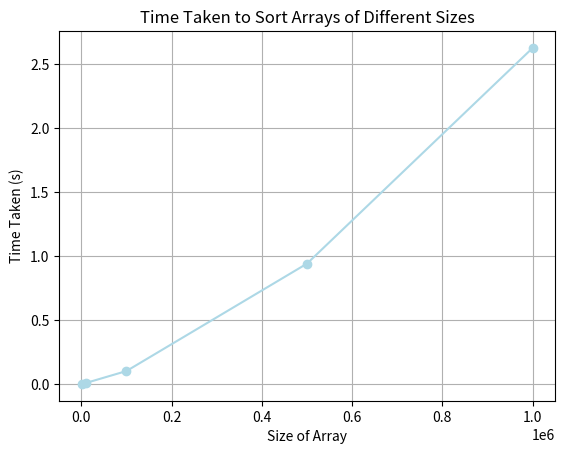

The script that saved this image:
import time
import matplotlib.pyplot as plt
import random

def partition(arr, low, high):
    pivot = arr[high]
    i = low - 1
    for j in range(low, high):
        if arr[j] < pivot:
            i += 1
            arr[i], arr[j] = arr[j], arr[i]
    arr[i + 1], arr[high] = arr[high], arr[i + 1]
    return i + 1

def quick_sort(arr, low, high):
    if low < high:
        pi = partition(arr, low, high)
        quick_sort(arr, low, pi - 1)
        quick_sort(arr, pi + 1, high)

# Generate arrays of different dimensions
random.seed(42)
array_sizes = [1000, 10000, 100000, 500000, 1000000]
arrays = []

for size in array_sizes:
    arrays.append([random.randint(0, 100000) for _ in range(size)])

# Measure time taken for sorting each array
times = []

for arr in arrays:
    start_time = time.time()
    quick_sort(arr, 0, len(arr) - 1)
    end_time = time.time()
    times.append(end_time - start_time)

# Output time taken for each array
for size, time_taken in zip(array_sizes, times):
    print(f"Time taken to sort {size} elements using Quick Sort: {time_taken:.6f} seconds")

# Plotting
plt.plot(array_sizes, times, marker='o', linestyle='-', color = 'lightblue')
plt.title('Time Taken to Sort Arrays of Different Sizes')
plt.xlabel('Size of Array')
plt.ylabel('Time Taken (s)')
plt.grid(True)
plt.show()

